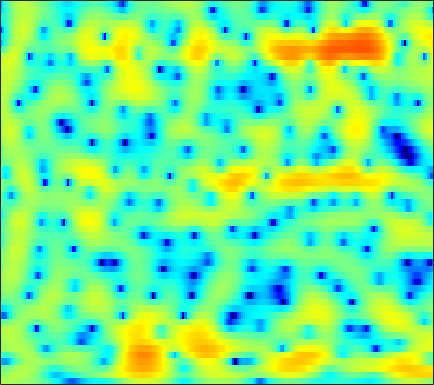

Source data for this figure (header and first rows):
2.7977, 2.59, 2.4265, 2.338, 2.2891, 2.2261, 2.142, 2.0619, 1.9247, 1.7554, 1.5662, 1.4128, 1.1953, 0.95674, 0.75194, 0.44103, 0.053515, -0.29987, -0.84601, -1.474, -2.1723, -2.7453, -3.5911, -4.512
-0.3165, 0.4484, 1.267, 1.89, 2.249, 2.608, 2.844, 2.949, 3.001, 2.961, 2.828, 2.669, 2.37, 1.96, 1.573, 0.9355, 0.1517, -0.5357, -1.602, -2.846, -4.271, -5.441, -7.092, -8.694
-1.191, -1.048, -0.7064, -0.2425, 0.1592, 0.7162, 1.251, 1.621, 2.031, 2.336, 2.523, 2.588, 2.567, 2.419, 2.214, 1.824, 1.289, 0.7882, -0.00634, -0.949, -2.003, -2.845, -3.941, -4.85
-11.57, -12.13, -12.71, -11.61, -9.737, -7.026, -4.601, -3.064, -1.396, -0.1182, 0.8161, 1.323, 1.8, 2.049, 2.114, 2.07, 1.91, 1.737, 1.46, 1.171, 0.8954, 0.7206, 0.541, 0.4471
-3.679, -4.138, -4.479, -4.146, -3.435, -2.195, -0.9695, -0.123, 0.8579, 1.643, 2.182, 2.433, 2.549, 2.404, 2.127, 1.561, 0.778, 0.07096, -0.9624, -1.966, -2.737, -2.995, -2.834, -2.214
1.486, 1.608, 1.728, 1.845, 1.98, 2.236, 2.501, 2.661, 2.782, 2.777, 2.627, 2.412, 1.97, 1.333, 0.7007, -0.3754, -1.802, -3.161, -5.469, -8.49, -12.01, -13.28, -11.06, -7.958
1.52, 1.91, 2.294, 2.524, 2.609, 2.649, 2.622, 2.554, 2.39, 2.121, 1.744, 1.387, 0.8275, 0.1981, -0.3144, -1.03, -1.768, -2.296, -2.949, -3.477, -3.821, -3.93, -3.899, -3.71
2.32, 2.545, 2.808, 2.998, 3.057, 3.009, 2.817, 2.589, 2.169, 1.625, 0.9384, 0.3268, -0.606, -1.631, -2.401, -3.305, -3.933, -4.148, -4.12, -3.799, -3.346, -2.989, -2.541, -2.17
2.527, 2.606, 2.691, 2.803, 2.877, 2.913, 2.824, 2.654, 2.253, 1.619, 0.7156, -0.1908, -1.814, -4.112, -6.525, -11.6, -24.02, -18.99, -10.36, -6.367, -3.932, -2.66, -1.453, -0.6588
-1.597, -1.501, -1.224, -0.7666, -0.3262, 0.3224, 0.9162, 1.271, 1.536, 1.554, 1.329, 1.01, 0.4046, -0.3635, -1, -1.765, -2.182, -2.145, -1.677, -0.9572, -0.2186, 0.2605, 0.7357, 0.9901
-13.4, -16.71, -15.18, -9.781, -6.88, -4.129, -2.191, -1.085, 0.02563, 0.8004, 1.298, 1.535, 1.725, 1.818, 1.859, 1.896, 1.948, 2.009, 2.098, 2.183, 2.217, 2.186, 2.02, 1.664
-8.994, -8.826, -8.081, -6.764, -5.504, -3.805, -2.39, -1.572, -0.7383, -0.09679, 0.3847, 0.6613, 0.9666, 1.243, 1.453, 1.745, 2.034, 2.241, 2.471, 2.632, 2.684, 2.634, 2.425, 2.013
-3.87, -3.44, -2.795, -2.2, -1.843, -1.464, -1.212, -1.127, -1.204, -1.483, -1.875, -2.161, -2.388, -2.29, -1.947, -1.213, -0.3238, 0.3506, 1.163, 1.828, 2.305, 2.533, 2.658, 2.599
-0.7944, -0.3685, 0.04823, 0.351, 0.4491, 0.3231, -0.08593, -0.5853, -1.593, -3.162, -5.533, -8.134, -13.66, -18.26, -12.67, -7.344, -4.077, -2.33, -0.5683, 0.7198, 1.662, 2.179, 2.648, 2.887
0.5195, 1.022, 1.455, 1.648, 1.671, 1.503, 1.052, 0.5231, -0.4127, -1.63, -3.107, -4.28, -5.604, -6.16, -5.903, -4.916, -3.664, -2.719, -1.544, -0.5109, 0.3784, 0.9418, 1.546, 1.944
1.113, 1.614, 2.143, 2.433, 2.499, 2.422, 2.143, 1.785, 1.135, 0.3372, -0.5884, -1.336, -2.344, -3.284, -3.909, -4.556, -4.854, -4.777, -4.232, -3.294, -2.181, -1.362, -0.4037, 0.3537
1.318, 1.888, 2.482, 2.908, 3.075, 3.097, 2.923, 2.66, 2.106, 1.325, 0.3204, -0.6057, -2.117, -4.037, -5.865, -9.154, -14.24, -18.74, -14.56, -9.274, -5.875, -4.042, -2.229, -0.9254
0.5533, 1.294, 2.037, 2.586, 2.868, 3.035, 2.971, 2.793, 2.357, 1.679, 0.7804, -0.04432, -1.367, -2.93, -4.24, -6.078, -7.661, -8.274, -7.939, -6.63, -5.038, -3.901, -2.563, -1.474
-0.2459, 0.5822, 1.526, 2.217, 2.595, 2.919, 3.01, 2.922, 2.617, 2.098, 1.361, 0.6873, -0.3476, -1.488, -2.355, -3.431, -4.277, -4.678, -4.833, -4.545, -3.944, -3.372, -2.563, -1.803
-0.6368, 0.2811, 1.405, 2.322, 2.841, 3.335, 3.596, 3.614, 3.416, 2.964, 2.241, 1.518, 0.318, -1.174, -2.484, -4.461, -6.529, -7.817, -8.406, -7.466, -5.853, -4.631, -3.249, -2.191
-2.315, -0.8935, 0.6614, 1.926, 2.692, 3.426, 3.867, 4.023, 3.97, 3.622, 2.981, 2.283, 1.041, -0.6225, -2.223, -5.01, -8.939, -12.88, -15.27, -10.66, -7.011, -5.13, -3.331, -2.143
-4.658, -2.806, -0.8152, 0.6871, 1.59, 2.514, 3.112, 3.386, 3.505, 3.35, 2.944, 2.474, 1.638, 0.5971, -0.2896, -1.529, -2.687, -3.369, -3.852, -3.83, -3.425, -3.017, -2.477, -2.027
-3.817, -2.57, -1.066, 0.2702, 1.083, 1.982, 2.645, 2.96, 3.179, 3.163, 2.91, 2.591, 2.003, 1.268, 0.6531, -0.1941, -1.004, -1.531, -2.089, -2.454, -2.624, -2.662, -2.66, -2.636
-2.755, -1.777, -0.5122, 0.6874, 1.513, 2.408, 3.097, 3.46, 3.727, 3.749, 3.521, 3.185, 2.534, 1.651, 0.8548, -0.3507, -1.63, -2.552, -3.555, -4.11, -4.241, -4.146, -3.951, -3.888
-4.496, -2.945, -0.908, 0.7435, 1.803, 2.945, 3.769, 4.225, 4.571, 4.637, 4.425, 4.056, 3.271, 2.103, 0.9279, -1.152, -4.034, -6.982, -12.18, -13.76, -9.6, -7.241, -5.338, -4.475
-7.83, -4.987, -2.334, -0.3594, 0.7557, 1.958, 2.851, 3.343, 3.791, 3.979, 3.917, 3.683, 3.108, 2.204, 1.288, -0.2889, -2.28, -3.959, -5.958, -6.575, -5.702, -4.663, -3.524, -2.811
-3.905, -3.324, -2.493, -1.698, -1.082, -0.3588, 0.3621, 0.8424, 1.399, 1.829, 2.067, 2.128, 2.03, 1.724, 1.376, 0.7894, 0.1337, -0.3438, -0.866, -1.182, -1.271, -1.218, -1.056, -0.8864
-2.28, -2.821, -3.396, -3.857, -3.985, -3.691, -2.955, -2.179, -1.097, -0.1145, 0.6656, 1.094, 1.458, 1.604, 1.588, 1.444, 1.203, 0.9967, 0.7254, 0.4939, 0.3584, 0.2803, 0.2495, 0.2659
-1.416, -2.906, -5.366, -8.974, -12.72, -13.93, -8.859, -5.785, -2.786, -0.7622, 0.6727, 1.4, 2.028, 2.323, 2.366, 2.225, 1.917, 1.617, 1.196, 0.8126, 0.5439, 0.4357, 0.408, 0.4939
0.4118, -0.7777, -2.652, -4.565, -5.755, -5.799, -4.157, -2.462, -0.4219, 1.208, 2.361, 2.938, 3.341, 3.357, 3.134, 2.53, 1.618, 0.7611, -0.5327, -1.748, -2.574, -2.619, -2.108, -1.311
0.3796, -0.3103, -1.121, -1.257, -1.114, -0.436, 0.5108, 1.347, 2.402, 3.278, 3.846, 4.064, 4.021, 3.578, 2.96, 1.741, -0.0145, -1.762, -4.954, -10.05, -21.54, -17.18, -8.851, -4.95
-3.866, -6.296, -8.736, -7.076, -4.401, -1.541, 0.6728, 1.901, 3.125, 3.897, 4.273, 4.279, 3.934, 3.169, 2.316, 0.8174, -1.068, -2.67, -4.905, -6.798, -7.786, -7.398, -5.85, -3.93
-4.012, -5.583, -7.094, -5.59, -3.645, -1.038, 0.9148, 2.019, 3.017, 3.594, 3.76, 3.612, 3.057, 2.065, 1.006, -0.8707, -3.371, -5.738, -9.595, -12.86, -11.49, -8.999, -6.019, -3.63
-1.081, -1.074, -0.8049, -0.3301, 0.1915, 0.9553, 1.681, 2.127, 2.553, 2.73, 2.628, 2.372, 1.758, 0.8237, -0.1076, -1.708, -3.774, -5.67, -8.521, -10.54, -9.73, -7.839, -5.422, -3.401
-0.4464, -0.04015, 0.4692, 0.8883, 1.218, 1.555, 1.827, 1.942, 2.002, 1.903, 1.654, 1.37, 0.8626, 0.2194, -0.3377, -1.161, -2.021, -2.635, -3.301, -3.658, -3.59, -3.344, -2.774, -2.107
-0.02516, 0.5667, 1.147, 1.609, 1.821, 2.003, 2.021, 1.95, 1.717, 1.377, 0.9593, 0.6054, 0.1345, -0.3103, -0.6109, -0.948, -1.213, -1.365, -1.498, -1.573, -1.572, -1.548, -1.469, -1.381
1.084, 1.684, 2.324, 2.742, 2.889, 2.899, 2.667, 2.347, 1.715, 0.8973, -0.05108, -0.7661, -1.573, -2.034, -2.103, -1.897, -1.519, -1.224, -0.9002, -0.6906, -0.6446, -0.6727, -0.8587, -1.165
2.308, 3.021, 3.731, 4.108, 4.23, 4.08, 3.616, 3.021, 1.889, 0.2555, -2.036, -4.26, -7.861, -9.782, -8.165, -5.138, -2.868, -1.687, -0.6615, -0.1269, -0.006322, -0.1626, -0.6699, -1.489
2.387, 3.259, 4.008, 4.408, 4.48, 4.292, 3.785, 3.18, 2.048, 0.4754, -1.619, -3.598, -6.506, -7.858, -6.738, -4.305, -2.304, -1.232, -0.3336, 0.0194, -0.09988, -0.5393, -1.516, -3.028
2.258, 2.862, 3.356, 3.571, 3.516, 3.268, 2.822, 2.37, 1.663, 0.876, 0.09259, -0.4605, -0.9982, -1.202, -1.115, -0.7624, -0.3197, -0.03418, 0.1802, 0.0919, -0.3499, -0.9599, -2.2, -4.044
2.861, 2.965, 2.942, 2.665, 2.3, 1.698, 0.996, 0.4896, -0.0589, -0.4109, -0.5425, -0.5197, -0.3681, -0.1393, 0.07099, 0.366, 0.6353, 0.7801, 0.8514, 0.7515, 0.4098, 0.001057, -0.8395, -1.991
3.342, 3.143, 2.583, 1.633, 0.7109, -0.9181, -2.868, -4.27, -5.474, -5.263, -4.173, -3.221, -2.12, -1.23, -0.6872, -0.09058, 0.3981, 0.7033, 1.021, 1.238, 1.323, 1.276, 1.091, 0.7542
3.337, 3.072, 2.311, 1.066, -0.2641, -2.808, -6.615, -11.14, -21.12, -13.28, -8.238, -6.187, -4.516, -3.493, -2.955, -2.353, -1.745, -1.232, -0.4912, 0.2305, 0.8873, 1.282, 1.701, 1.962
3.366, 3.232, 2.75, 1.928, 1.048, -0.3845, -2.021, -3.209, -4.409, -4.963, -5.109, -5.222, -5.585, -6.331, -7.052, -7.794, -7.48, -6.41, -4.474, -2.603, -1.055, -0.09251, 0.8975, 1.627
3.518, 3.557, 3.406, 2.999, 2.549, 1.812, 0.9414, 0.2359, -0.7343, -1.751, -2.899, -3.91, -5.658, -8.23, -11.15, -18.29, -20.95, -13.5, -8.226, -5.05, -2.878, -1.634, -0.3973, 0.5076
3.405, 3.585, 3.625, 3.456, 3.223, 2.758, 2.147, 1.588, 0.748, -0.2186, -1.311, -2.216, -3.553, -4.95, -5.95, -6.931, -7.106, -6.669, -5.635, -4.442, -3.297, -2.562, -1.718, -1.043
3.261, 3.539, 3.727, 3.735, 3.616, 3.287, 2.787, 2.323, 1.57, 0.7073, -0.2232, -0.9606, -1.915, -2.78, -3.336, -3.892, -4.211, -4.303, -4.276, -4.097, -3.858, -3.679, -3.37, -3.038
3.464, 3.821, 4.148, 4.271, 4.212, 3.959, 3.49, 3.01, 2.183, 1.186, 0.07342, -0.7774, -1.844, -2.75, -3.266, -3.758, -4.114, -4.343, -4.663, -5.086, -5.618, -5.964, -6.284, -6.214
3.838, 4.235, 4.665, 4.908, 4.939, 4.781, 4.351, 3.798, 2.742, 1.289, -0.5787, -2.191, -4.462, -6.122, -6.472, -6.018, -5.422, -5.206, -5.411, -6.369, -8.295, -10.4, -14.27, -14.99
2.476, 3.068, 3.839, 4.484, 4.847, 5.07, 4.912, 4.483, 3.508, 1.923, -0.5128, -3.178, -8.65, -19.17, -14.5, -8.183, -5.429, -4.448, -4.133, -4.711, -5.986, -7.477, -9.357, -9.573
-5.024, -3.151, -0.7206, 1.253, 2.363, 3.357, 3.845, 3.928, 3.616, 2.85, 1.67, 0.5904, -0.9055, -2.033, -2.427, -2.426, -2.216, -2.132, -2.181, -2.369, -2.65, -2.821, -2.926, -2.741
-11.97, -8.374, -4.703, -1.992, -0.449, 1.189, 2.309, 2.86, 3.195, 3.166, 2.84, 2.453, 1.781, 1.034, 0.4486, -0.3438, -1.149, -1.744, -2.43, -2.912, -3.127, -3.025, -2.689, -2.13
-9.302, -7.864, -5.401, -2.926, -1.243, 0.6095, 2.044, 2.822, 3.54, 3.892, 3.908, 3.707, 3.196, 2.388, 1.579, 0.1966, -1.583, -3.2, -5.709, -7.963, -8.247, -7.092, -5.073, -3.4
-18.02, -11.56, -6.672, -3.347, -1.404, 0.608, 2.166, 3.057, 3.924, 4.432, 4.593, 4.491, 4.064, 3.284, 2.44, 0.9142, -1.197, -3.315, -7.179, -12.32, -12.73, -9.427, -6.024, -3.947
-7.916, -6.786, -4.84, -2.847, -1.452, 0.2186, 1.594, 2.433, 3.276, 3.816, 4.067, 4.073, 3.822, 3.293, 2.72, 1.726, 0.5072, -0.4948, -1.811, -2.872, -3.376, -3.43, -3.225, -3.008
-6.454, -5.702, -4.326, -2.78, -1.633, -0.2289, 0.9746, 1.731, 2.528, 3.078, 3.385, 3.462, 3.37, 3.071, 2.729, 2.145, 1.455, 0.9003, 0.1513, -0.5393, -1.14, -1.52, -2.003, -2.498
-10.13, -7.985, -5.417, -3.254, -1.887, -0.3401, 0.9013, 1.651, 2.421, 2.951, 3.245, 3.321, 3.259, 3.025, 2.751, 2.284, 1.73, 1.274, 0.6469, 0.01356, -0.6299, -1.109, -1.764, -2.455
-10.87, -7.84, -4.729, -2.406, -1.027, 0.4619, 1.612, 2.274, 2.918, 3.313, 3.479, 3.467, 3.28, 2.924, 2.563, 1.982, 1.325, 0.8132, 0.1376, -0.5172, -1.137, -1.616, -2.261, -2.981
